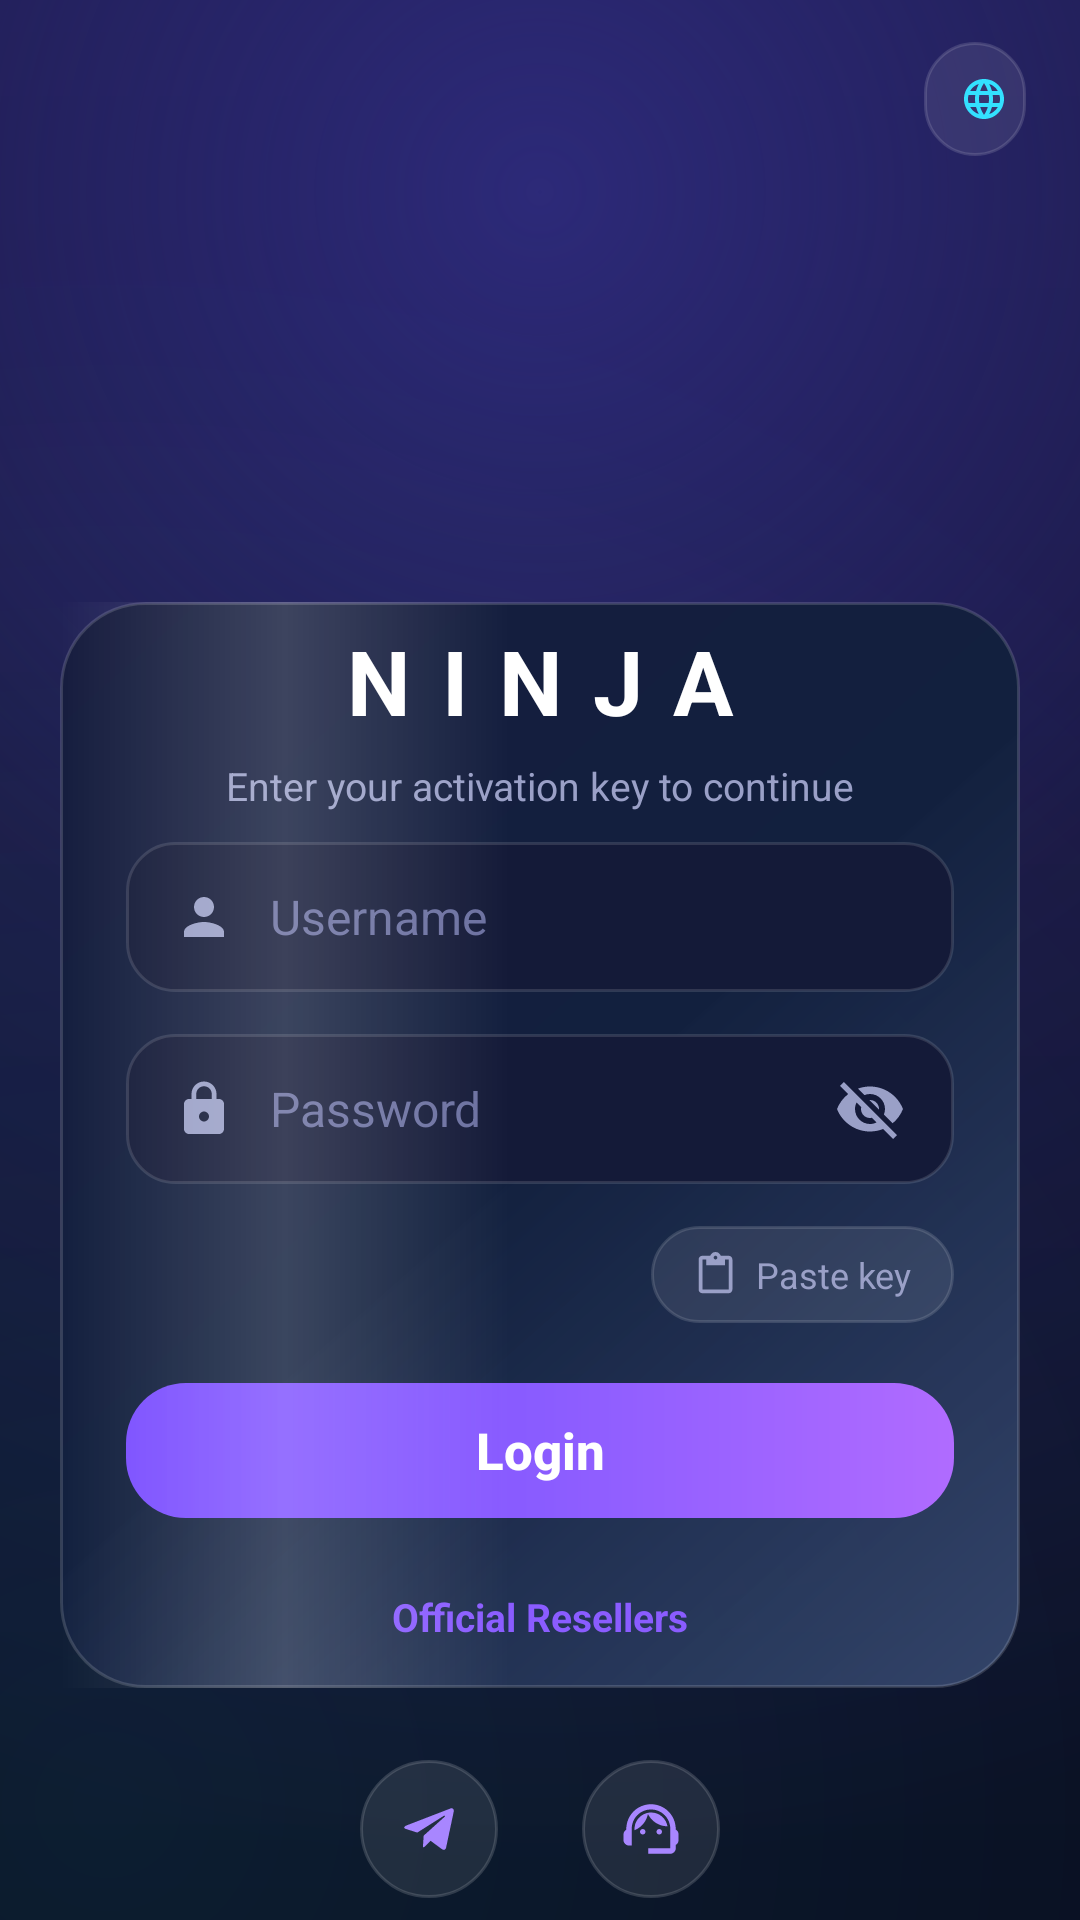

Reconstruct the res/layout file that produces this screen, plus the resources it refers to.
<!-- AndroidManifest.xml: application theme Theme.AppMain -->
<!-- res/layout/fragment_login.xml -->
<?xml version="1.0" encoding="utf-8"?>
<ScrollView android:id="@id/scroll_login" android:background="@drawable/bg_gradient_dark" android:scrollbars="none" android:layout_width="match_parent" android:layout_height="match_parent" android:fillViewport="true" android:overScrollMode="never"
  xmlns:android="http://schemas.android.com/apk/res/android" xmlns:app="http://schemas.android.com/apk/res-auto">
    <androidx.constraintlayout.widget.ConstraintLayout android:paddingBottom="20.0dp" android:layout_width="match_parent" android:layout_height="wrap_content">
        <LinearLayout android:gravity="center_vertical" android:orientation="horizontal" android:id="@id/spinner_container" android:background="@drawable/bg_paste_chip" android:layout_width="wrap_content" android:layout_height="wrap_content" android:layout_marginTop="14.0dp" android:paddingStart="12.0dp" android:paddingEnd="6.0dp" android:layout_marginEnd="18.0dp" app:layout_constraintEnd_toEndOf="parent" app:layout_constraintTop_toTopOf="parent">
            <ImageView android:layout_width="16.0dp" android:layout_height="16.0dp" android:src="@drawable/ic_language" android:contentDescription="@string/app_name" />
            <androidx.appcompat.widget.AppCompatSpinner android:id="@id/spinner_language" android:background="@android:color/transparent" android:layout_width="wrap_content" android:layout_height="38.0dp" android:paddingStart="6.0dp" android:paddingEnd="4.0dp" />
        </LinearLayout>
        <ImageView android:id="@id/logo" android:layout_width="220.0dp" android:layout_height="280.0dp" android:layout_marginTop="-40.0dp" android:scaleType="fitCenter" android:adjustViewBounds="true" android:contentDescription="@string/app_name" app:layout_constraintEnd_toEndOf="parent" app:layout_constraintHorizontal_bias="0.361" app:layout_constraintStart_toStartOf="parent" app:layout_constraintTop_toTopOf="parent" />
        <FrameLayout android:id="@id/card_form" android:background="@drawable/bg_glass_card" android:clipChildren="true" android:layout_width="0.0dp" android:layout_height="wrap_content" android:layout_marginTop="-40.0dp" android:layout_marginStart="20.0dp" android:layout_marginEnd="20.0dp" app:layout_constraintEnd_toEndOf="parent" app:layout_constraintStart_toStartOf="parent" app:layout_constraintTop_toBottomOf="@id/logo">
            <LinearLayout android:orientation="vertical" android:paddingTop="6.0dp" android:paddingBottom="6.0dp" android:layout_width="match_parent" android:layout_height="wrap_content" android:paddingStart="22.0dp" android:paddingEnd="22.0dp">
                <TextView android:textSize="30.0sp" android:textStyle="bold" android:textColor="@color/white" android:gravity="center" android:id="@id/wordmark" android:layout_width="match_parent" android:layout_height="wrap_content" android:layout_marginTop="0.0dp" android:text="@string/wordmark_ninja" android:letterSpacing="0.34" app:layout_constraintEnd_toEndOf="parent" app:layout_constraintStart_toStartOf="parent" app:layout_constraintTop_toBottomOf="@id/logo" />
                <TextView android:textSize="13.0sp" android:textColor="@color/text_subtitle" android:gravity="center" android:id="@id/subtitle" android:layout_width="match_parent" android:layout_height="wrap_content" android:layout_marginTop="6.0dp" android:text="@string/login_welcome_sub" />
                <LinearLayout android:gravity="center_vertical" android:orientation="horizontal" android:background="@drawable/bg_field" android:layout_width="match_parent" android:layout_height="50.0dp" android:layout_marginTop="10.0dp" android:paddingStart="16.0dp" android:paddingEnd="16.0dp">
                    <ImageView android:layout_width="20.0dp" android:layout_height="20.0dp" android:src="@drawable/ic_person_outline" android:tint="@color/icon_tint" android:contentDescription="@string/username_hint" />
                    <com.google.android.material.textfield.TextInputEditText android:textSize="16.0sp" android:textColor="@color/white" android:textColorHint="@color/text_hint" android:gravity="center_vertical" android:id="@id/username_activation" android:background="@android:color/transparent" android:layout_width="0.0dp" android:layout_height="match_parent" android:hint="@string/username_hint" android:maxLength="25" android:layout_weight="1.0" android:layout_marginStart="12.0dp" />
                </LinearLayout>
                <LinearLayout android:gravity="center_vertical" android:orientation="horizontal" android:background="@drawable/bg_field" android:layout_width="match_parent" android:layout_height="50.0dp" android:layout_marginTop="14.0dp" android:paddingStart="16.0dp" android:paddingEnd="16.0dp">
                    <ImageView android:layout_width="20.0dp" android:layout_height="20.0dp" android:src="@drawable/ic_lock_outline" android:tint="@color/icon_tint" android:contentDescription="@string/password_hint" />
                    <com.google.android.material.textfield.TextInputEditText android:textSize="16.0sp" android:textColor="@color/white" android:textColorHint="@color/text_hint" android:gravity="center_vertical" android:id="@id/password_activation" android:background="@android:color/transparent" android:layout_width="0.0dp" android:layout_height="match_parent" android:hint="@string/password_hint" android:maxLength="25" android:layout_weight="1.0" android:inputType="textPassword" android:layout_marginStart="12.0dp" />
                    <ImageView android:id="@id/password_toggle" android:background="?selectableItemBackgroundBorderless" android:focusable="true" android:clickable="true" android:layout_width="24.0dp" android:layout_height="24.0dp" android:src="@drawable/ic_visibility_off" android:tint="@color/icon_tint" android:contentDescription="@string/password_hint" />
                </LinearLayout>
                <LinearLayout android:gravity="center_vertical" android:layout_gravity="end" android:orientation="horizontal" android:id="@id/paste_container" android:background="@drawable/bg_paste_chip" android:paddingTop="8.0dp" android:paddingBottom="8.0dp" android:focusable="true" android:clickable="true" android:layout_width="wrap_content" android:layout_height="wrap_content" android:layout_marginTop="14.0dp" android:paddingStart="14.0dp" android:paddingEnd="14.0dp">
                    <ImageView android:id="@id/ic_paste" android:layout_width="15.0dp" android:layout_height="15.0dp" android:src="@drawable/ic_content_paste" android:tint="@color/text_subtitle" android:contentDescription="@string/paste_key" />
                    <TextView android:textSize="12.0sp" android:textColor="@color/text_subtitle" android:id="@id/paste_text" android:layout_width="wrap_content" android:layout_height="wrap_content" android:text="@string/paste_key" android:layout_marginStart="6.0dp" />
                </LinearLayout>
                <Button android:textSize="17.0sp" android:textStyle="bold" android:textColor="@color/white" android:id="@id/login" android:background="@drawable/bg_button_gradient" android:layout_width="match_parent" android:layout_height="45.0dp" android:layout_marginTop="20.0dp" android:text="@string/login" android:textAllCaps="false" android:stateListAnimator="@null" />
                <TextView android:textSize="13.0sp" android:textStyle="bold" android:textColor="@color/accent_purple" android:layout_gravity="center_horizontal" android:id="@id/btn_find_reseller" android:background="?selectableItemBackgroundBorderless" android:padding="6.0dp" android:focusable="true" android:clickable="true" android:layout_width="wrap_content" android:layout_height="wrap_content" android:layout_marginTop="18.0dp" android:text="@string/find_reseller" />
            </LinearLayout>
            <View android:id="@id/card_shine" android:background="@drawable/bg_shine_streak" android:focusable="false" android:clickable="false" android:layout_width="150.0dp" android:layout_height="362.0dp" android:rotation="0.0" android:importantForAccessibility="no" />
        </FrameLayout>
        <LinearLayout android:gravity="center" android:orientation="horizontal" android:id="@id/social_links" android:layout_width="wrap_content" android:layout_height="wrap_content" android:layout_marginTop="24.0dp" app:layout_constraintEnd_toEndOf="parent" app:layout_constraintStart_toStartOf="parent" app:layout_constraintTop_toBottomOf="@id/card_form">
            <ImageView android:id="@id/ic_telegram" android:background="@drawable/bg_icon_circle" android:padding="12.0dp" android:layout_width="46.0dp" android:layout_height="46.0dp" android:src="@drawable/ic_telegram_social" android:tint="@color/accent_purple_light" android:contentDescription="@string/telegram" android:layout_marginEnd="14.0dp" />
            <ImageView android:id="@id/ic_web" android:background="@drawable/bg_icon_circle" android:padding="12.0dp" android:layout_width="46.0dp" android:layout_height="46.0dp" android:src="@drawable/ic_support_agent" android:tint="@color/accent_purple_light" android:contentDescription="@string/website_label" android:layout_marginStart="14.0dp" />
        </LinearLayout>
        <LinearLayout android:gravity="center_vertical" android:orientation="horizontal" android:id="@id/copyright_layout" android:layout_width="wrap_content" android:layout_height="wrap_content" android:layout_marginTop="22.0dp" android:layout_marginBottom="16.0dp" app:layout_constraintEnd_toEndOf="parent" app:layout_constraintStart_toStartOf="parent" app:layout_constraintTop_toBottomOf="@id/social_links">
            <TextView android:textSize="11.0sp" android:textColor="@color/text_subtitle" android:id="@id/version_name" android:layout_width="wrap_content" android:layout_height="wrap_content" android:text="@string/version_name" />
            <TextView android:textSize="11.0sp" android:textColor="@color/accent_purple" android:layout_width="wrap_content" android:layout_height="wrap_content" android:text="@string/version_code" android:layout_marginStart="6.0dp" />
            <TextView android:textSize="11.0sp" android:textColor="@color/text_subtitle" android:layout_width="wrap_content" android:layout_height="wrap_content" android:text="@string/copyright" android:layout_marginStart="6.0dp" />
        </LinearLayout>
    </androidx.constraintlayout.widget.ConstraintLayout>
</ScrollView>
<!-- resources referenced by this layout -->
<resources>
  <color name="accent_purple">#ff8a5cff</color>
  <color name="accent_purple_light">#ffa886ff</color>
  <color name="icon_tint">#ff9aa0c7</color>
  <color name="text_hint">#ff6b70a0</color>
  <color name="text_subtitle">#ff9aa0c7</color>
  <color name="white">#ffffffff</color>
  <!-- drawable bg_field (drawable) -->
  <?xml version="1.0" encoding="utf-8"?>
  <shape android:shape="rectangle"
    xmlns:android="http://schemas.android.com/apk/res/android">
      <solid android:color="#ff141a38" />
      <stroke android:width="1.0dp" android:color="#1fffffff" />
      <corners android:radius="16.0dp" />
  </shape>
  <!-- drawable bg_glass_card (drawable) -->
  <?xml version="1.0" encoding="utf-8"?>
  <shape android:shape="rectangle"
    xmlns:android="http://schemas.android.com/apk/res/android">
      <gradient android:startColor="#d23a4d75" android:endColor="#ff161c3e" android:angle="135.0" android:type="linear" android:centerColor="#ff12203e" />
      <stroke android:width="1.0dp" android:color="#26ffffff" />
      <corners android:radius="28.0dp" />
  </shape>
  <!-- drawable bg_icon_circle (drawable) -->
  <?xml version="1.0" encoding="utf-8"?>
  <ripple android:color="#308a5cff"
    xmlns:android="http://schemas.android.com/apk/res/android">
      <item>
          <shape android:shape="oval">
              <solid android:color="#16ffffff" />
              <stroke android:width="1.0dp" android:color="#26ffffff" />
              <size android:height="48.0dp" android:width="48.0dp" />
          </shape>
      </item>
  </ripple>
  <!-- drawable bg_paste_chip (drawable) -->
  <?xml version="1.0" encoding="utf-8"?>
  <ripple android:color="#30ffffff"
    xmlns:android="http://schemas.android.com/apk/res/android">
      <item>
          <shape android:shape="rectangle">
              <solid android:color="#16ffffff" />
              <stroke android:width="1.0dp" android:color="#22ffffff" />
              <corners android:radius="999.0dp" />
          </shape>
      </item>
  </ripple>
  <!-- drawable bg_shine_streak (drawable) -->
  <?xml version="1.0" encoding="utf-8"?>
  <shape android:shape="rectangle"
    xmlns:android="http://schemas.android.com/apk/res/android">
      <gradient android:startColor="#00ffffff" android:endColor="#00ffffff" android:angle="0.0" android:type="linear" android:centerColor="#2bffffff" />
  </shape>
  <!-- drawable ic_person_outline (drawable) -->
  <?xml version="1.0" encoding="utf-8"?>
  <vector android:height="24.0dp" android:width="24.0dp" android:viewportWidth="24.0" android:viewportHeight="24.0"
    xmlns:android="http://schemas.android.com/apk/res/android">
      <path android:fillColor="@color/PrimaryColor" android:pathData="M12,12c2.21,0 4,-1.79 4,-4s-1.79,-4 -4,-4 -4,1.79 -4,4 1.79,4 4,4zM12,14c-2.67,0 -8,1.34 -8,4v2h16v-2c0,-2.66 -5.33,-4 -8,-4z" />
  </vector>
  <string name="app_name">Ninja</string>
  <string name="copyright">© Ninja</string>
  <string name="find_reseller">Official Resellers</string>
  <string name="login">Login</string>
  <string name="login_welcome_sub">Enter your activation key to continue</string>
  <string name="password_hint">Password</string>
  <string name="paste_key">Paste key</string>
  <string name="telegram">Telegram</string>
  <string name="username_hint">Username</string>
  <string name="version_code">Release</string>
  <string name="version_name">v2.1.0</string>
  <string name="website_label">Website</string>
  <string name="wordmark_ninja">NINJA</string>
  <color name="PrimaryColor">#ff8a5cff</color>
  <color name="primary_text">#fff2f3ff</color>
  <color name="primary">#ff8a5cff</color>
  <color name="primary_dark">#ff6e43e0</color>
  <color name="primary_light">#ffa886ff</color>
</resources>
